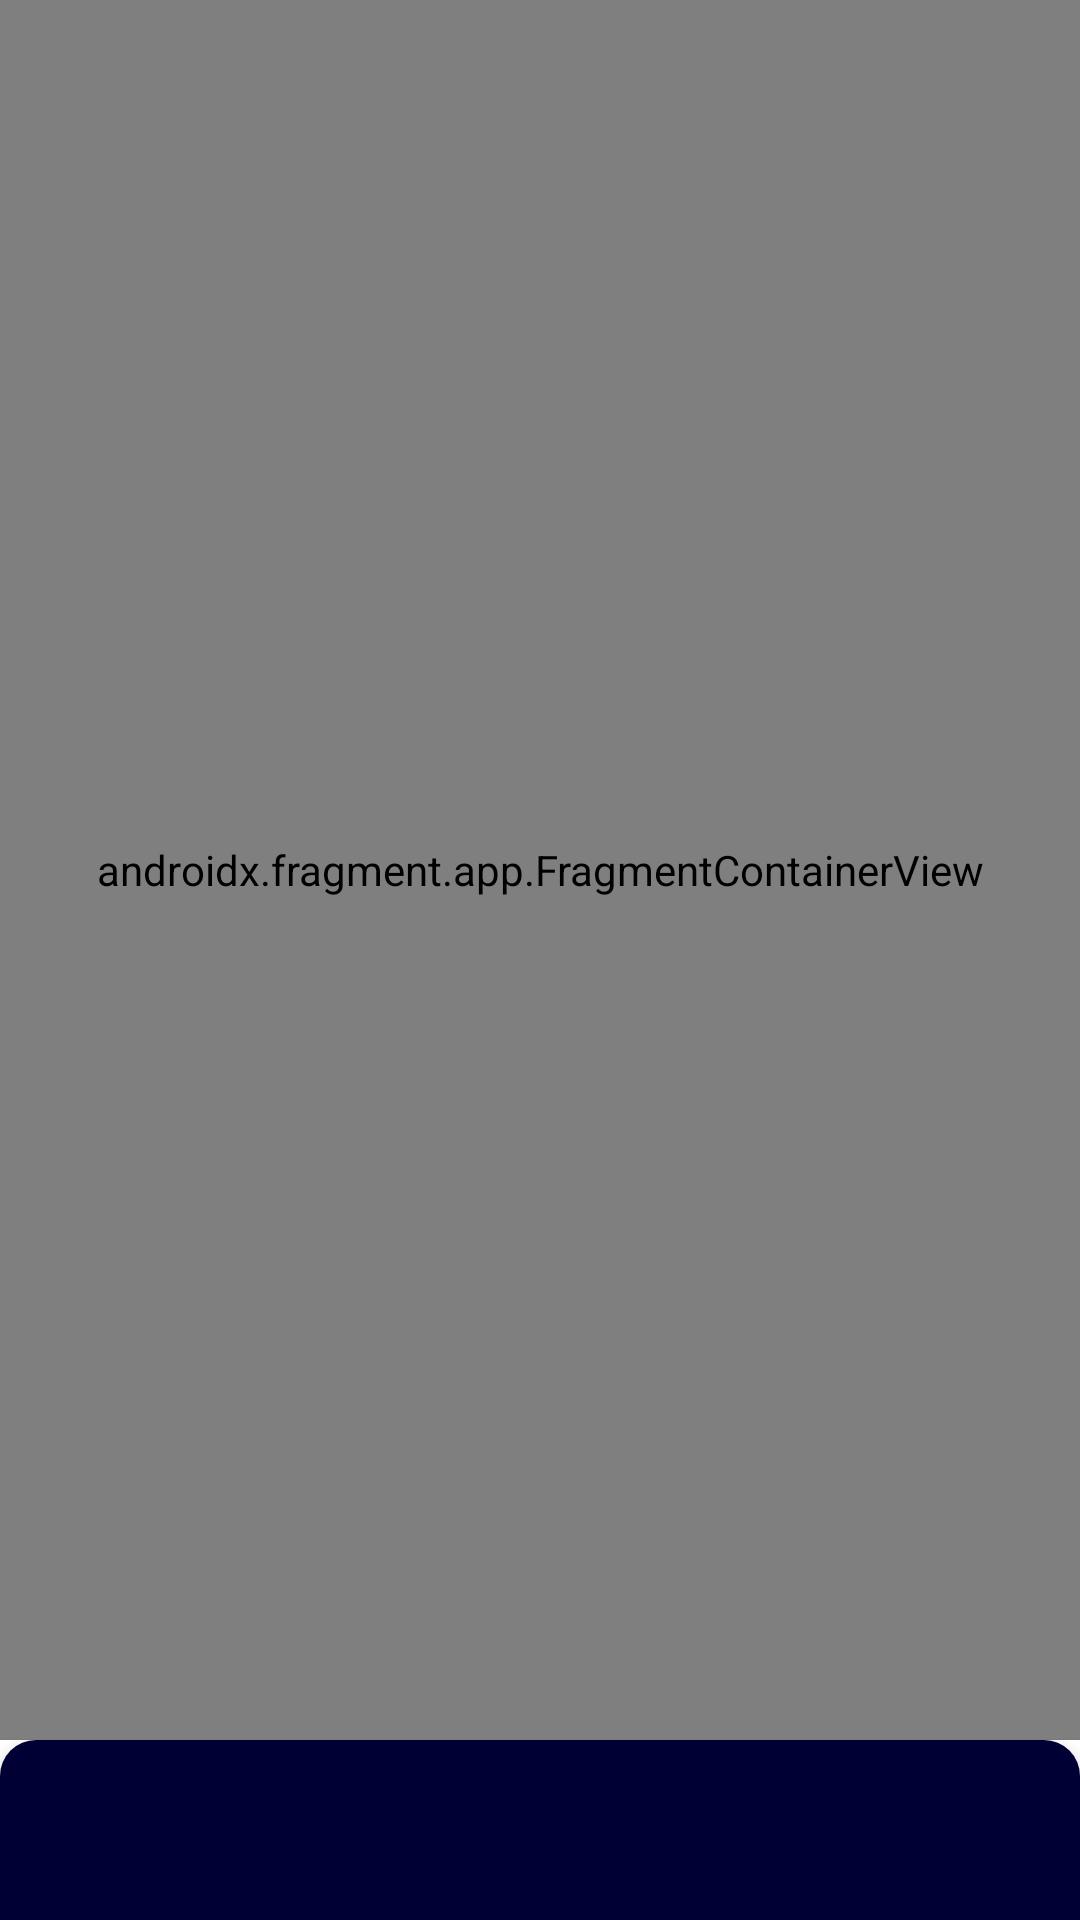

Android layout source for this screen:
<!-- AndroidManifest.xml: application theme Theme.Marketplace -->
<!-- res/layout/fragment_container.xml -->
<?xml version="1.0" encoding="utf-8"?>
<androidx.constraintlayout.widget.ConstraintLayout xmlns:android="http://schemas.android.com/apk/res/android"
    xmlns:app="http://schemas.android.com/apk/res-auto"
    android:id="@+id/mainBackground"
    android:orientation="vertical"
    android:layout_width="match_parent"
    android:layout_height="match_parent">

    <androidx.fragment.app.FragmentContainerView
        android:id="@+id/fragmentContainer"
        android:name="androidx.navigation.fragment.NavHostFragment"
        android:layout_width="match_parent"
        android:layout_height="0dp"
        app:navGraph="@navigation/navigation_main"
        app:layout_constraintTop_toTopOf="parent"
        app:layout_constraintBottom_toTopOf="@id/barContainer"/>


    <androidx.cardview.widget.CardView
        android:id="@+id/barContainer"
        android:layout_width="match_parent"
        app:cardCornerRadius="0dp"
        android:layout_height="wrap_content"
        app:layout_constraintBottom_toBottomOf="parent">

        <com.google.android.material.bottomnavigation.BottomNavigationView
            android:layout_width="match_parent"
            android:id="@+id/bottomNavigation"
            app:itemIconTint="@color/white"
            android:background="@drawable/two_round_corners_background"
            app:backgroundTint="#010035"
            app:menu="@menu/tab_menu"
            app:labelVisibilityMode="unlabeled"
            app:itemIconSize="26dp"
            android:layout_height="60dp"
            />

    </androidx.cardview.widget.CardView>
</androidx.constraintlayout.widget.ConstraintLayout>
<!-- resources referenced by this layout -->
<resources>
  <color name="white">#FFFFFFFF</color>
  <!-- drawable two_round_corners_background (drawable) -->
  <?xml version="1.0" encoding="utf-8"?>
  <shape
      xmlns:android="http://schemas.android.com/apk/res/android">
      <corners
          android:topLeftRadius="12dp"
          android:topRightRadius="12dp"/>
  
      <solid android:color="#010035"/>
  
  </shape>
  <style name="Theme.Marketplace" parent="Theme.MaterialComponents.Light.NoActionBar">
          
          <item name="colorPrimary">@color/purple_500</item>
          <item name="colorPrimaryVariant">@color/backGroundColor</item>
          <item name="colorOnPrimary">@color/white</item>
          
          <item name="colorSecondary">@color/teal_200</item>
          <item name="colorSecondaryVariant">@color/teal_700</item>
          <item name="colorOnSecondary">@color/black</item>
          
          <item name="android:statusBarColor">?attr/colorPrimaryVariant</item>
          
          <item name="android:windowLightStatusBar">true</item>
          <item name="android:windowDrawsSystemBarBackgrounds">true</item>
      </style>
  <color name="purple_500">#FF6200EE</color>
  <color name="backGroundColor">#F5F5F5</color>
  <color name="teal_200">#FF03DAC5</color>
  <color name="teal_700">#FF018786</color>
  <color name="black">#FF000000</color>
</resources>
